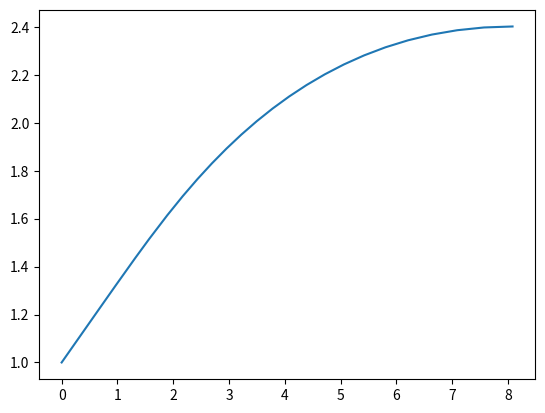

The script that saved this image:
# -*- coding: utf-8 -*-
"""
Created on Tue Mar 07 21:12:53 2017

[redacted]
"""

import math
from matplotlib.patches import Polygon
import matplotlib.pyplot as plt
import numpy as np

"""
implementation of method of characteristics for sizing a nozzle for shock free flow
"""


# constants
MAX_RGB = 255
THROAT_MACH_NUM = 1


def rgb(minimum, maximum, value):
    """
    calculate rgb values scaled between max and min for use in colormaps
    
    input:
        minimum, maximum - colormaps bounds
        value - scaled value
    
    output:
        HEX - RGB values scaled 0 to 255 converted to HEX
    """
    minimum, maximum = float(minimum), float(maximum)
    ratio = 2 * (value - minimum) / (maximum - minimum)
    b = int(max(0, 255 * (1 - ratio)))
    r = int(max(0, 255 * (ratio - 1)))
    
    g = 255 - b - r
    
    return '#%02x%02x%02x' % (r, g, b)


def intercept(x1, y1, t1, x2, y2, t2):
    """Calculate the intercept coordinates of two lines defined by an angle and start coordinates.
    
    :param <int> x1: Point A x-coordinate
    :param <int> y1: Point A y-coordinate
    :param <int> theta1: Point A angle
    :param <int> x2: Point B x-coordinate
    :param <int> y2: Point B y-coordinate
    :param <int> theta2: Point B angle
    
    :return <int> x: Intersection x-coordinate
    :return <int> y: Intersection y-coordinate
    """

    # Lines with the same angle do not intersect
    if t2 == t1:
        x = y = None
    # Calculate intersection
    else:
        x = ((y1 - y2) * np.cos(t1) * np.cos(t2) + x2 * np.sin(t2) * np.cos(t1) - x1 * np.sin(t1) * np.cos(t2)) / np.sin(t2 - t1)
        y = ((x1 - x2) * np.sin(t1) * np.sin(t2) + y2 * np.cos(t2) * np.sin(t1) - y1 * np.cos(t1) * np.sin(t2)) / np.sin(t1 - t2)

    return np.real(x), np.real(y)


def nu(m, gamma):
    """
    compute prandtl meyer angles given by input mach numbers
    
    input:
        m - mach numbers
        gamma - specific heat ratio
    
    output:
        n - prandtl meyer angles (radians)
    """
    return np.sqrt((gamma + 1) / (gamma - 1)) * np.arctan(np.sqrt((gamma - 1) / (gamma + 1) * (m**2 - 1))) - np.arctan(np.sqrt(m**2 - 1))


def m_nu(n, gamma):
    """
    compute mach numbers given by set of prandtl meyer angles
    
    input:
        n - pm angles (radians)
        gamma - specific heat ratio
    
    output:
        m - mach numbers
    """
    if isinstance(n, (int, float)):
        n = np.array([n])

    m = np.zeros(n.shape)
    numax = (np.sqrt((gamma + 1) / (gamma - 1)) - 1) * np.pi / 2

    for i in range(len(n)):
        if n[i] < 0 or n[i] > numax:
            m[i] = np.nan
        elif n[i] == 0:
            m[i] = 1
        else:
            mnew = 2
            m[i] = 0
            while (abs(mnew - m[i]) > 0.00001):
                m[i] = mnew
                fm = nu(m[i], gamma) - n[i]
                fdm = np.sqrt(m[i]**2 - 1) / (1 + 0.5 * (gamma - 1) * m[i] ** 2) / m[i]
                mnew = m[i] - fm / fdm
            m[i] = mnew

    return m


def complex_wave(thetai, pmi, xi, yi, bc, gamma):
    """
    Implement MOC in a complex wave region formed by the reflection of a simple wave
    from a plane wall. MOC solves for the flow & wave geometry in this triangular complex wave
    region.

    Inputs are of size 1xN where N is the number of wavelets to be computed. They are ordered
    with the upstream wavelet first.

    Outputs are of size NxN where:
        - 1st row represents the incoming wave boundary (replicates the inputs)
        - Last column represents the outgoing wave boundary
        - Main diagonal represents values on the wall

    :param <np.array> thetai: Flow angles measured from the x-axis (radians)
    :param <np.array> pmi: Prandtl-Meyer angles (radians)
    :param <np.array> xi: X-coordinates along the incoming wave boundary
    :param <np.array> yi: Y-coordinates along the incoming wave boundary
    :param <float> bc: Angle of the wall from which the wave is reflecting (radians)
    :param <float> gamma: Specific heat ratio
    
    :return <np.array> theta: Flow angles measured from the x-axis (radians)
    :return <np.array> pm: Prandtl-Meyer angles (radians)
    :return <np.array> x: X-coordinates along the outgoing wave boundary
    :return <np.array> y: Y-coordinates along the outgoing wave boundary
    """
    # Calculate Mach # and angle
    mach_numbersi = m_nu(pmi, gamma)
    mach_anglesi = np.arcsin(1 / mach_numbersi)

    # Determine characteristic family i.e C- or C+
    slope = math.atan2(yi[1] - yi[0], xi[1] - xi[0]) - thetai[0]
    if abs(slope - mach_anglesi[0]) < abs(slope + mach_anglesi[0]):
        # C- characteristic
        c = -1
    else:  # C+ characteristic
        c = 1
        
    # Initialize outputs
    nwaves = len(thetai)
    theta = np.zeros((nwaves, nwaves))
    pm = theta.copy()
    x = theta.copy()
    y = theta.copy()
    mach_angles = theta.copy()

    theta[0, :] = thetai
    pm[0, :] = pmi
    x[0, :] = xi
    y[0, :] = yi
    mach_angles[0, :] = mach_anglesi

    # Iterate through each grid point
    for i in range(1, nwaves):
        for j in range(i, nwaves):
            # Check if point is on the wall
            if i == j:
                # Apply boundary condition
                theta[i, j] = bc
                # Calculate prandtl-meyer and mach angle
                pm[i, j] = pm[i-1, j] + c * (theta[i, j] - theta[i-1, j])
                mach_angles[i, j] = np.arcsin(1/m_nu(pm[i, j], gamma))
                # Calculate coordinates
                cur_angle = (theta[i-1, j] + c * mach_angles[i-1, j] + theta[i, j] + c * mach_angles[i, j]) / 2
                prev_angle = (theta[i-1, j-1] + theta[i,j]) / 2
                x[i, j], y[i, j] = intercept(x[i-1, j], y[i-1, j], cur_angle, x[i-1, j-1], y[i-1, j-1], prev_angle)

            # Normal grid point
            else:
                # Determine theta from previous point
                theta[i, j] = 0.5 * (theta[i, j-1] + theta[i-1, j] + c * (pm[i, j-1] - pm[i-1, j]))
                pm[i, j] = pm[i, j-1] + c * (theta[i, j-1] - theta[i, j])
                mach_angles[i, j] = np.arcsin(1/m_nu(pm[i, j], gamma))
                # Calculate coordinates
                cur_angle = (theta[i, j-1] - c * mach_angles[i, j-1] + theta[i, j] - c * mach_angles[i, j]) / 2
                prev_angle = (theta[i-1, j] + c * mach_angles[i-1, j] + theta[i, j] + c * mach_angles[i, j]) / 2
                x[i, j], y[i, j] = intercept(x[i, j-1], y[i, j-1], cur_angle, x[i-1, j], y[i-1, j], prev_angle)

    return theta, pm, x, y


def simple_wave(thetai, pmi, xi, yi, leading_length, gamma):
    """
    Implement MOC in a simple wave region where only straight waves of one characteristic
    family exist. MOC solves for the flow & wave geometry in simple wave region terminated by
    a characteristic of the opposite sign.

    Inputs are of size 1xN where N is the number of wavelets to be computed. They are ordered
    with the upstream wavelet first.

    Outputs are of size 2xN where the first row replicates the inputs and second row provides
    the values at the outgoing wave boundary.

    :param <np.array> thetai: Flow angles measured from the x-axis (radians)
    :param <np.array> pmi: Prandtl-Meyer angles (radians)
    :param <np.array> xi: X-coordinates along the incoming wave boundary
    :param <np.array> yi: Y-coordinates along the incoming wave boundary
    :param <float> leading_length: Leading wavelet length (sign gives characteristic family, C- or C+)
    :param <float> gamma: Specific heat ratio
    
    :return <np.array> theta: Flow angles measured from the x-axis (radians)
    :return <np.array> pm: Prandtl-Meyer angles (radians)
    :return <np.array> x: X-coordinates along the outgoing wave boundary
    :return <np.array> y: Y-coordinates along the outgoing wave boundary
    """
    
    # Determine characteristic family i.e C- or C+
    characteristic_family = np.sign(leading_length)  # 1 or -1
    leading_length = abs(leading_length)

    # Initialize outputs
    nwaves = len(thetai)
    theta = np.zeros((2, nwaves))
     
    pm = theta.copy()
    pm[:, :] = pmi

    x = theta.copy()
    x[0, :] = xi

    y = theta.copy()
    y[0, :] = yi

    theta[:, :] = thetai

    # Calculate Mach # and angle
    mach_numbers = m_nu(pmi, gamma)
    mach_angles = np.arcsin(1 / mach_numbers)

    # Calculate coordinates of 1st centerline point
    x[1, 0] = xi[0] + leading_length * np.cos(thetai[0] + characteristic_family * mach_angles[0])
    y[1, 0] = yi[0] + leading_length * np.sin(thetai[0] + characteristic_family * mach_angles[0])

    x = np.real(x)
    y = np.real(y)

    # Calculate coordinates of all other points
    for j in range(1, nwaves):
        # Find the current and previous point angles
        cur_angle = thetai[j] + characteristic_family * mach_angles[j]
        prev_angle = (thetai[j-1] + thetai[j] - characteristic_family * (mach_angles[j-1] + mach_angles[j])) / 2
        # Determine the intersection point
        x[1, j], y[1, j] = intercept(xi[j], yi[j], cur_angle, x[1, j-1], y[1, j-1], prev_angle)

    return theta, pm, x, y

    
def simple_wave_boundary(thetai, pmi, xi, yi, c, a0, x0, y0, gamma):
    """
    Implement MOC in a simple wave region along with the wall shape needed to cancel its
    reflection. MOC solves for the flow & wave geometry.

    Inputs are of size 1xN where N is the number of wavelets to be computed. They are ordered
    with the upstream wavelet first.

    Outputs are of size 2xN where the first row replicates the inputs and second row provides
    the values at the outgoing wave boundary.

    :param <np.array> thetai: Flow angles measured from the x-axis (radians)
    :param <np.array> pmi: Prandtl-Meyer angles (radians)
    :param <np.array> xi: X-coordinates along the incoming wave boundary
    :param <np.array> yi: Y-coordinates along the incoming wave boundary
    :param <int> c: Characteristic family (C+ or C-)
    :param <float> theta0: Flow angle of the last point on the flow boundary (radians)
    :param <float> x0: X-coordinate of the last point on the flow boundary
    :param <float> y0: Y-coordinate of the last point on the flow boundary
    :param <float> gamma: Specific heat ratio
    
    :return <np.array> theta: Flow angles measured from the x-axis (radians)
    :return <np.array> pm: Prandtl-Meyer angles (radians)
    :return <np.array> x: X-coordinates along the outgoing wave boundary
    :return <np.array> y: Y-coordinates along the outgoing wave boundary
    """
    
    # Initialize outputs
    nwaves = len(thetai)
    theta = np.zeros((2, nwaves))
     
    pm = theta.copy()
    pm[:, :] = pmi

    x = theta.copy()
    x[0, :] = xi

    y = theta.copy()
    y[0, :] = yi

    theta[:, :] = thetai

    # Calculate Mach # and angle
    mach_numbers = m_nu(pmi, gamma)
    mach_angles = np.arcsin(1 / mach_numbers)
    
    # Calculate coordinates of 1st point
    x[1, 0], y[1, 0] = intercept(xi[0], yi[0], thetai[0] + c * mach_angles[0], x0, y0, (a0 + thetai[0]) / 2)

    # Calculate coordinates of all other points
    for j in range(1, nwaves):
        # Find the current and previous point angles
        cur_angle = thetai[j] + c * mach_angles[j]
        prev_angle = (thetai[j-1] + thetai[j]) / 2
        # Determine the intersection point                     
        x[1, j], y[1, j] = intercept(xi[j], yi[j], cur_angle, x[1, j-1], y[1, j-1], prev_angle)

    return theta, pm, x, y


def uniform_plot(ax, a, n, x, y, gamma, cl, ch):
    """
    plot contours of mach number for a uniform flow region

    input:
        ax - axis handle
        a, n, x, y, g - output of simple_wave or simple_wave_boundary function
        cl, ch - mach number bounds

    output:
        countour plot
    """
    m = np.zeros(n.shape)
    
    for i in range(len(n)):
        m[i, :] = m_nu(n[i, :], gamma)
    
    xp = x
    yp = y
    
    coli = round(1 + (np.mean(m[:]) - cl) / (ch - cl) * 255)
    
    if coli < 0:
        coli = 0
    elif coli > 255:
        coli = 255
        
    poly = Polygon(zip(xp, yp), closed=True, edgecolor='black', facecolor=rgb(0, 255, coli))
    ax.add_patch(poly)
    
    return 
    
    

def simple_plot(ax, a, n, x, y, gamma, cl, ch):
    """
    plot contours of mach number for a simple wave solution

    input:
        ax - axis handle
        a, n, x, y, g - output of simple_wave or simple_wave_boundary function
        cl, ch - mach number bounds

    output:
        countour plot
    """
    
    nwaves = a.shape[1]
    m = np.zeros(n.shape)

    for i in range(len(n)):
        m[i, :] = m_nu(n[i, :], gamma)

    for j in range(1, nwaves):
        xp = (x[1, j], x[1, j-1], x[0, j-1], x[0, j])
        yp = (y[1, j], y[1, j-1], y[0, j-1], y[0, j])
        coli = round(1+((m[1, j] + m[1, j-1] + m[0, j-1] + m[0, j])/4 - cl) / (ch - cl) * 255)
        if coli < 0:
            coli = 0
        elif coli > 255:
            coli = 255
        
        poly = Polygon(zip(xp, yp), closed=True, edgecolor='black', facecolor=rgb(0, 255, coli))
        ax.add_patch(poly)

    return


def complex_plot(ax, a, n, x, y, gamma, cl, ch):
    """
    plot contours of mach number for a complex wave solution

    input:
        ax - axis handle
        a, n, x, y, g - output of complex_wave function
        cl, ch - mach number bounds

    output:
        countour plot
    """

    nwaves = a.shape[1]
    m = np.zeros(n.shape)
    
    for i in range(len(n)):
        m[i, :] = m_nu(n[i, :], gamma)

    for i in range(1, nwaves):
        for j in range(i, nwaves):
            if i == j:
                xp = (x[i, j], x[i-1, j-1], x[i-1, j])
                yp = (y[i, j], y[i-1, j-1], y[i-1, j])
                coli = round(1+((m[i, j] + m[i-1, j-1] + m[i-1, j]) / 3 - cl) / (ch-cl) * 255)
                if coli < 0:
                    coli = 0
                elif coli > 255:
                    coli = 255
            else:
                xp = (x[i, j], x[i, j-1], x[i-1, j-1], x[i-1, j])
                yp = (y[i, j], y[i, j-1], y[i-1, j-1], y[i-1, j])
                coli = round(1+((m[i, j] + m[i, j-1] + m[i-1, j-1] + m[i-1, j])/4 - cl) / (ch - cl) * 255)
                if coli < 0:
                    coli = 0
                elif coli > 255:
                    coli = 255
            poly = Polygon(zip(xp, yp), closed=True, edgecolor='black', facecolor=rgb(0, 255, coli))
            ax.add_patch(poly)
            
    return


def moc_minimum_length_nozzle(mexit, throat_height, gamma, nwaves, plot_fig):
    """
    compute the shape of and flow through a minimum length nozzle given a design
    exit mach number using method of charateristics (moc), unit process
    
    involves solving compatibility equations step by step along the characteristic
    lines (along which flow variables are continuous, but deritivatics are indeterminate)
    
    moc allows for designing supersonic nozzle contour for shock-free, istentropic flow
    that accounts for multi-dimensional nature. subsonic flow is accelerated to sonic 
    speed at the throat (sonic line usually curved due to 2-d nature, but is assumed
    straight). 3 distinct flow regimes form = simple wave, complex wave and simple wave
    with boundary
    
    rocket nozzles must be as short as possible to minimize weight - aka minimum length
    nozzle - wherein expansion section is shrunk to a point and expansion takes
    place through a centered prandtl-meyer wave emanating from a sharp corner throat 
    with angle theta_wmax. moc determines length L such that shock-free flow results and
    a nozzle shorter than L will have shocks within the nozzle.
    
    for a minimum length nozzle, the expansion angle of the wall downstream of the throat
    is equal to 1/2 the prandtl meyer function for the design exit mach number
    
    input:
        mexit - exit mach number (design parameter)
        throat_height - height of throat (m)
        gamma - specific heat ratio
        nwaves - # of increments for corner expansion fan (higher number - more accurate calculation)
    
    output:
        ... - nozzle countour
        nozzle_length - nozzle length
        nozzle_height - nozzle height at exit
    """
    astart = nu(mexit, gamma) / 2  # expansion angle of wall downstream of throat
    ai_1 = [astart/nwaves/1000, astart/nwaves/100, astart/nwaves/10, astart/nwaves/2]
    ai_2 = list(np.linspace(astart/(nwaves-1), astart, nwaves))
    
    ai = np.array(ai_1 + ai_2)
    xi = np.zeros(ai.shape)
    yi = np.ones(ai.shape) * throat_height
    ni = ai.copy()
    #le = -m_nu(ni[0], gamma)
    le = -throat_height
    mmax = m_nu(max(ai) * 2, gamma)

    cl = 1  # throat mach number
    ch = mmax

    # Simple Wave Region
    a1, n1, x1, y1 = simple_wave(ai, ni, xi, yi, le, gamma)
    # Complex Wave Reflection
    a2, n2, x2, y2 = complex_wave(a1[-1, :], n1[-1, :], x1[-1, :], y1[-1, :], 0, gamma)
    # simple wave boundary
    a3, n3, x3, y3 = simple_wave_boundary(a2[:, -1], n2[:, -1], x2[:, -1], y2[:, -1], 1, ai[-1], xi[-1], yi[-1],  gamma)
    
    # plot solution
    if plot_fig:
        fig, ax = plt.subplots(figsize=(18, 9))
    
        simple_plot(ax, a1, n1, x1, y1, gamma, cl, ch)
        complex_plot(ax, a2, n2, x2, y2, gamma, cl, ch)
        simple_plot(ax, a3, n3, x3, y3, gamma, cl, ch)
        uniform_plot(ax, np.array([[a1[0, 0], a1[1, 0], 0]]), np.array([[n1[0, 0], n1[1, 0], 0]]), np.array([x1[0, 0], x1[1, 0], x1[0, 0]]), np.array([y1[0, 0],  y1[1, 0], y1[1, 0]]), gamma, cl, ch)
        uniform_plot(ax, np.array([[a1[0, -1], a1[1, -1], a3[1, 0]]]), np.array([[n1[0, -1], n1[1, -1], n3[1, 0]]]), np.array([x1[0, -1], x1[1, -1], x3[1, 0]]), np.array([y1[0, -1],  y1[1, -1], y3[1, 0]]), gamma, cl, ch)
        uniform_plot(ax, np.array([[a3[0, -1], a3[1, -1], a3[0, -1]]]), np.array([[n3[0, -1], n3[1, -1], n3[0, -1]]]), np.array([x3[0, -1], x3[1, -1], x3[1, -1]]), np.array([y3[0, -1],  y3[1, -1], y3[0, -1]]), gamma, cl, ch)
    
        # format the resulting figure
        plt.autoscale(axis='both', tight=False)
        plt.margins(0.01, 0.01)
        plt.xlabel('x [m]', fontsize=14)
        plt.ylabel('y [m]',fontsize=14)
        plt.title('M_exit', fontsize=20)
        plt.subplots_adjust(top=0.925)
        plt.savefig("moc_nozzle_mexit_{}.png".format(mexit), bbox_to_inches=True)

    # print summary
    nozzle_length = x3[-1, -1]
    nozzle_height = y3[-1, -1]
    mach_number_exit = m_nu(n3[-1, :], gamma)[-1]

    print ("nozzle length: {} [m]".format(nozzle_length))
    print ("nozzle height: {} [m]".format(nozzle_height / throat_height))
    # sanity check
    assert(round(mach_number_exit, 1) == round(mexit, 1))

    return nozzle_length, nozzle_height / throat_height, np.insert(x3[-1, :], 0, x1[0, 0]), np.insert(y3[-1, :], 0, y1[0, 0])


if __name__ == "__main__":
    pass
    length, ae_as, x_vec, y_vec = moc_minimum_length_nozzle(2.4, 1.0, 1.4, 20, False)
    plt.plot(x_vec, y_vec)